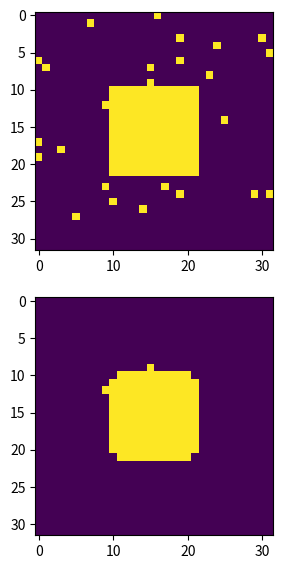

The matplotlib source for this figure:
# -*- coding: utf-8 -*-
"""
Created on Mon Oct 16 13:30:01 2023

[redacted]
"""

import numpy as np
from scipy import ndimage as nd
import matplotlib.pyplot as plt

plt.figure(figsize=(9.6, 6.8))
np.random.seed(0)
x=np.zeros((32,32))
plt.subplot(2, 1, 1)
x[10:-10, 10:-10]=1
x[np.random.randint(0,32,30), np.random.randint(0,32,30),] = 1
plt.imshow(x)

plt.subplot(2,1,2)
open_x =nd.binary_opening(x)
plt.imshow(open_x)